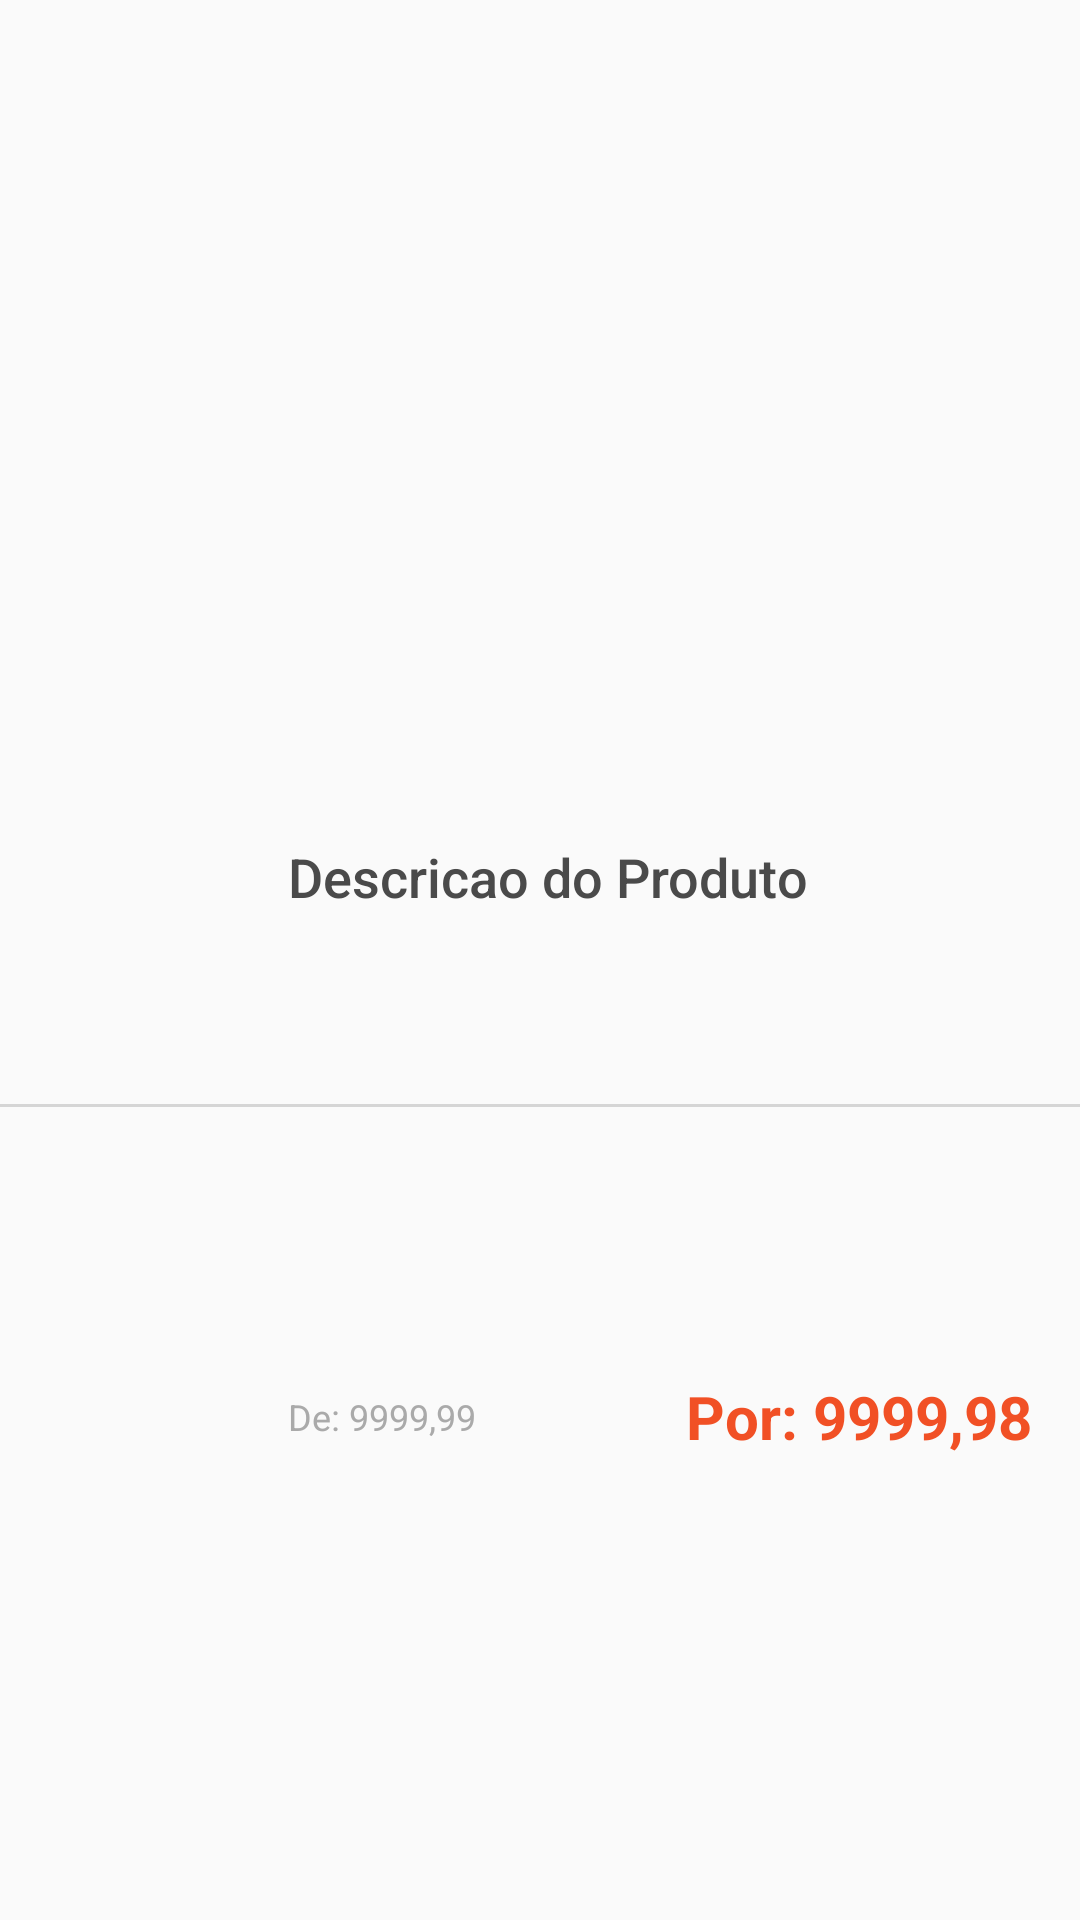

Reconstruct the res/layout file that produces this screen, plus the resources it refers to.
<!-- AndroidManifest.xml: application theme AppTheme -->
<!-- res/layout/produtos_row.xml -->
<?xml version="1.0" encoding="utf-8"?>
<android.support.constraint.ConstraintLayout
    xmlns:android="http://schemas.android.com/apk/res/android"
    xmlns:app="http://schemas.android.com/apk/res-auto"
    xmlns:tools="http://schemas.android.com/tools"
    android:layout_width="match_parent"
    android:layout_height="wrap_content">

    <ImageView
        android:id="@+id/image_produto"
        android:layout_width="80dp"
        android:layout_height="80dp"
        android:layout_marginBottom="8dp"
        android:layout_marginLeft="8dp"
        android:layout_marginStart="8dp"
        android:layout_marginTop="8dp"
        app:layout_constraintBottom_toBottomOf="parent"
        app:layout_constraintStart_toStartOf="parent"
        app:layout_constraintTop_toTopOf="parent" />

    <TextView
        android:id="@+id/txt_descricao_produto"
        android:layout_width="0dp"
        android:layout_height="wrap_content"
        android:layout_marginEnd="8dp"
        android:layout_marginLeft="8dp"
        android:layout_marginRight="8dp"
        android:layout_marginStart="8dp"
        android:fontFamily="sans-serif-medium"
        android:text="Descricao do Produto"
        android:textColor="@color/colorGreyshBrown"
        android:textSize="18sp"
        app:layout_constraintEnd_toStartOf="@+id/imageView2"
        app:layout_constraintStart_toEndOf="@+id/image_produto"
        app:layout_constraintTop_toTopOf="@+id/image_produto" />

    <TextView
        android:id="@+id/txt_preco_de"
        android:layout_width="wrap_content"
        android:layout_height="wrap_content"
        android:layout_marginBottom="8dp"
        android:layout_marginLeft="8dp"
        android:layout_marginStart="8dp"
        android:layout_marginTop="8dp"
        android:gravity="bottom"
        android:text="De: 9999,99"
        android:textColor="@color/colorGreysh"
        android:textSize="12sp"
        app:layout_constraintBottom_toBottomOf="parent"
        app:layout_constraintStart_toEndOf="@+id/image_produto"
        app:layout_constraintTop_toBottomOf="@+id/txt_descricao_produto" />

    <TextView
        android:id="@+id/txt_preco_por"
        android:layout_width="wrap_content"
        android:layout_height="wrap_content"
        android:layout_marginBottom="8dp"
        android:layout_marginEnd="8dp"
        android:layout_marginRight="8dp"
        android:layout_marginTop="8dp"
        android:gravity="bottom"
        android:text="Por: 9999,98"
        android:textColor="@color/tomato"
        android:textSize="20sp"
        android:textStyle="bold"
        app:layout_constraintBottom_toBottomOf="parent"
        app:layout_constraintEnd_toStartOf="@+id/imageView2"
        app:layout_constraintTop_toBottomOf="@+id/txt_descricao_produto" />

    <ImageView
        android:id="@+id/imageView2"
        android:layout_width="wrap_content"
        android:layout_height="wrap_content"
        android:layout_marginBottom="8dp"
        android:layout_marginEnd="8dp"
        android:layout_marginRight="8dp"
        android:layout_marginTop="8dp"
        app:layout_constraintBottom_toBottomOf="parent"
        app:layout_constraintEnd_toEndOf="parent"
        app:layout_constraintTop_toTopOf="parent"
        app:srcCompat="@drawable/disclosure_indicator" />

    <ImageView
        android:id="@+id/divider_categ"
        android:layout_width="0dp"
        android:layout_height="1dp"
        android:layout_marginTop="8dp"
        android:background="@color/colorWhite"
        app:layout_constraintEnd_toEndOf="parent"
        app:layout_constraintStart_toStartOf="parent"
        app:layout_constraintTop_toBottomOf="@id/image_produto"
         />


</android.support.constraint.ConstraintLayout>
<!-- resources referenced by this layout -->
<resources>
  <color name="colorGreysh">#aaaaaa</color>
  <color name="colorGreyshBrown">#4a4a4a</color>
  <color name="colorWhite">#d5d5d5</color>
  <color name="tomato">#f15025</color>
  <style name="AppTheme" parent="Theme.AppCompat.Light.DarkActionBar">
          
          <item name="colorPrimary">@color/colorPrimary</item>
          <item name="colorPrimaryDark">@color/colorPrimaryDark</item>
          <item name="colorAccent">@color/colorAccent</item>
      </style>
  <color name="colorPrimary">#5e2a84</color>
  <color name="colorPrimaryDark">#5e2a84</color>
  <color name="colorAccent">#5e2a84</color>
</resources>
